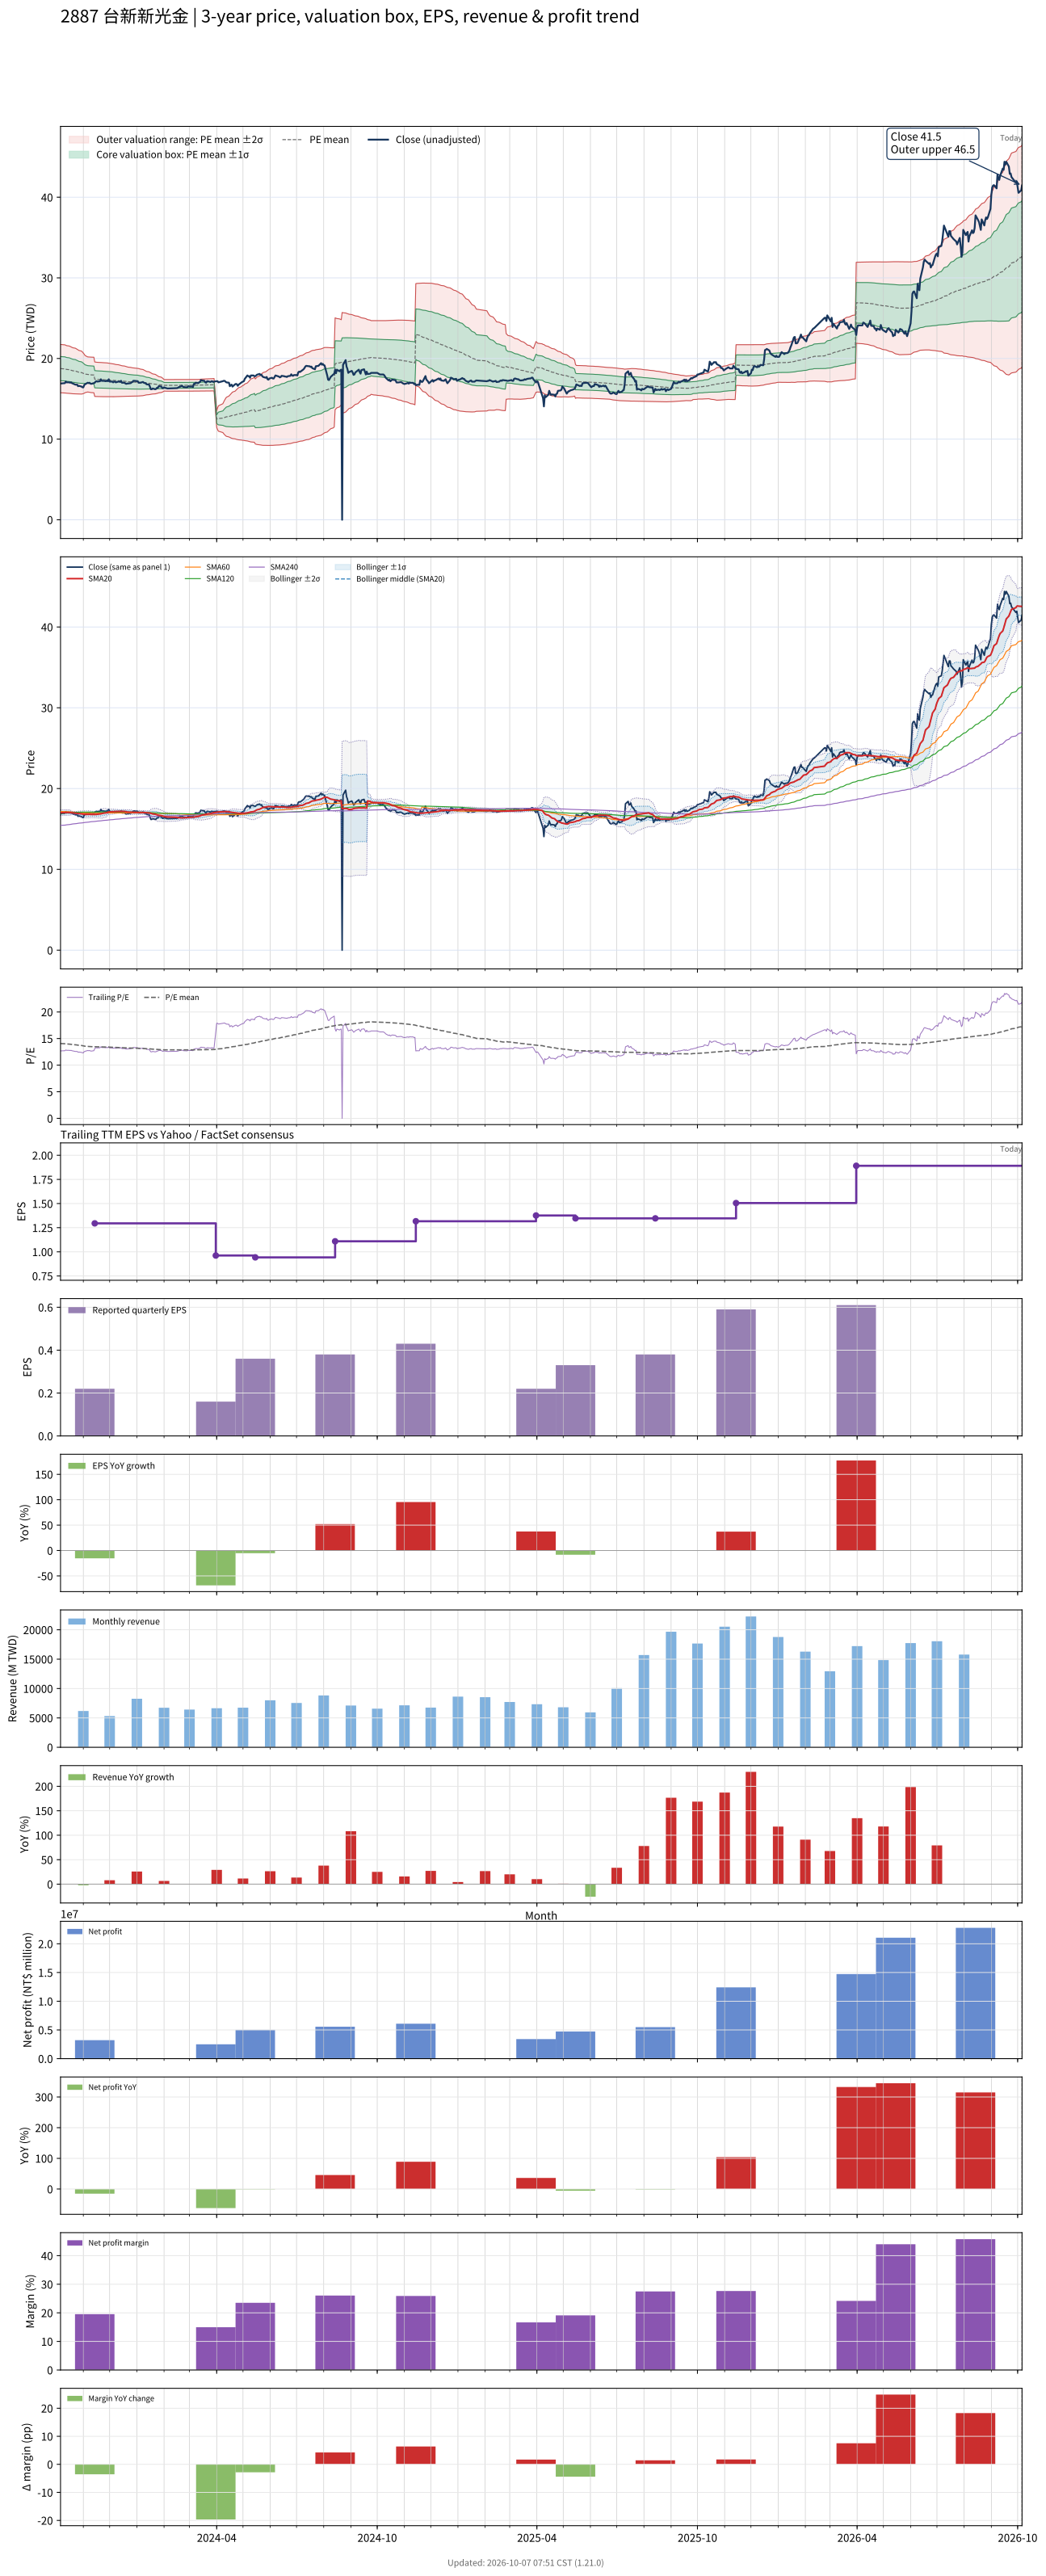

Data behind this chart, as committed beside it:
# chart-version: skill-stock-dynamic-val…
date, close, available_date, period_end, eps, ttm_eps, pe, pe_mean, pe_std, price_m2, price_m1, price_mean, price_p1, price_p2, forward_eps, forward_pe, forward_pe_mean, forward_pe_std, forward_price_m2, forward_price_m1, forward_price_mean, forward_price_p1, forward_price_p2, sma20
2023-10-06, 16.9, 2023-08-14, 2023-06-30, 0.25, 1.333, 12.68, 14.06, 1.123, 15.75, 17.25, 18.74, 20.24, 21.74, , , , , , , , , , 17.02
2023-10-11, 16.95, 2023-08-14, 2023-06-30, 0.25, 1.333, 12.71, 14.04, 1.119, 15.73, 17.22, 18.71, 20.2, 21.69, , , , , , , , , , 17.02
2023-10-12, 17.14, 2023-08-14, 2023-06-30, 0.25, 1.333, 12.86, 14.01, 1.112, 15.71, 17.2, 18.68, 20.16, 21.64, , , , , , , , , , 17.03
2023-10-13, 17.04, 2023-08-14, 2023-06-30, 0.25, 1.333, 12.79, 13.99, 1.106, 15.7, 17.17, 18.64, 20.12, 21.59, , , , , , , , , , 17.04
2023-10-16, 17.04, 2023-08-14, 2023-06-30, 0.25, 1.333, 12.79, 13.97, 1.101, 15.68, 17.15, 18.61, 20.08, 21.55, , , , , , , , , , 17.04
2023-10-17, 16.99, 2023-08-14, 2023-06-30, 0.25, 1.333, 12.75, 13.94, 1.094, 15.66, 17.12, 18.58, 20.04, 21.5, , , , , , , , , , 17.03
2023-10-18, 17.04, 2023-08-14, 2023-06-30, 0.25, 1.333, 12.79, 13.92, 1.086, 15.65, 17.1, 18.55, 19.99, 21.44, , , , , , , , , , 17.01
2023-10-19, 16.95, 2023-08-14, 2023-06-30, 0.25, 1.333, 12.71, 13.89, 1.079, 15.64, 17.08, 18.51, 19.95, 21.39, , , , , , , , , , 16.99
2023-10-20, 16.9, 2023-08-14, 2023-06-30, 0.25, 1.333, 12.68, 13.86, 1.07, 15.63, 17.05, 18.48, 19.9, 21.33, , , , , , , , , , 16.97
2023-10-23, 16.76, 2023-08-14, 2023-06-30, 0.25, 1.333, 12.57, 13.84, 1.062, 15.61, 17.03, 18.44, 19.86, 21.27, , , , , , , , , , 16.95
2023-10-24, 16.76, 2023-08-14, 2023-06-30, 0.25, 1.333, 12.57, 13.81, 1.051, 15.6, 17.01, 18.41, 19.81, 21.21, , , , , , , , , , 16.94
2023-10-25, 16.76, 2023-08-14, 2023-06-30, 0.25, 1.333, 12.57, 13.78, 1.039, 15.6, 16.98, 18.37, 19.75, 21.14, , , , , , , , , , 16.94
2023-10-26, 16.57, 2023-08-14, 2023-06-30, 0.25, 1.333, 12.43, 13.75, 1.029, 15.59, 16.96, 18.33, 19.7, 21.07, , , , , , , , , , 16.91
2023-10-27, 16.61, 2023-08-14, 2023-06-30, 0.25, 1.333, 12.46, 13.72, 1.016, 15.58, 16.94, 18.29, 19.65, 21, , , , , , , , , , 16.9
2023-10-30, 16.52, 2023-08-14, 2023-06-30, 0.25, 1.333, 12.39, 13.69, 0.9991, 15.59, 16.92, 18.25, 19.58, 20.91, , , , , , , , , , 16.87
2023-10-31, 16.42, 2023-08-14, 2023-06-30, 0.25, 1.333, 12.32, 13.66, 0.9737, 15.61, 16.91, 18.21, 19.5, 20.8, , , , , , , , , , 16.84
2023-11-01, 16.42, 2023-08-14, 2023-06-30, 0.25, 1.333, 12.32, 13.62, 0.944, 15.64, 16.9, 18.16, 19.42, 20.67, , , , , , , , , , 16.81
2023-11-02, 16.71, 2023-08-14, 2023-06-30, 0.25, 1.333, 12.54, 13.59, 0.9085, 15.69, 16.9, 18.11, 19.32, 20.53, , , , , , , , , , 16.8
2023-11-03, 16.8, 2023-08-14, 2023-06-30, 0.25, 1.333, 12.61, 13.56, 0.8638, 15.76, 16.92, 18.07, 19.22, 20.37, , , , , , , , , , 16.8
2023-11-06, 16.99, 2023-08-14, 2023-06-30, 0.25, 1.333, 12.75, 13.52, 0.8155, 15.85, 16.94, 18.02, 19.11, 20.2, , , , , , , , , , 16.81
2023-11-07, 16.95, 2023-08-14, 2023-06-30, 0.25, 1.333, 12.71, 13.51, 0.8186, 15.83, 16.92, 18.01, 19.1, 20.19, , , , , , , , , , 16.82
2023-11-08, 16.99, 2023-08-14, 2023-06-30, 0.25, 1.333, 12.75, 13.5, 0.8206, 15.81, 16.9, 18, 19.09, 20.18, , , , , , , , , , 16.82
2023-11-09, 16.9, 2023-08-14, 2023-06-30, 0.25, 1.333, 12.68, 13.49, 0.8226, 15.79, 16.89, 17.98, 19.08, 20.18, , , , , , , , , , 16.81
2023-11-10, 16.85, 2023-08-14, 2023-06-30, 0.25, 1.333, 12.64, 13.48, 0.825, 15.77, 16.87, 17.97, 19.07, 20.17, , , , , , , , , , 16.8
2023-11-13, 16.95, 2023-08-14, 2023-06-30, 0.25, 1.333, 12.71, 13.47, 0.8267, 15.75, 16.85, 17.95, 19.06, 20.16, , , , , , , , , , 16.79
2023-11-14, 16.99, 2023-11-14, 2023-09-30, 0.22, 1.295, 13.12, 13.46, 0.8256, 15.29, 16.36, 17.43, 18.5, 19.57, , , , , , , , , , 16.79
2023-11-15, 17.14, 2023-11-14, 2023-09-30, 0.22, 1.295, 13.24, 13.45, 0.823, 15.29, 16.35, 17.42, 18.49, 19.55, , , , , , , , , , 16.8
2023-11-16, 17.18, 2023-11-14, 2023-09-30, 0.22, 1.295, 13.27, 13.45, 0.8205, 15.29, 16.35, 17.41, 18.47, 19.54, , , , , , , , , , 16.81
2023-11-17, 17.14, 2023-11-14, 2023-09-30, 0.22, 1.295, 13.24, 13.44, 0.8197, 15.28, 16.34, 17.4, 18.46, 19.53, , , , , , , , , , 16.82
2023-11-20, 17.18, 2023-11-14, 2023-09-30, 0.22, 1.295, 13.27, 13.44, 0.8187, 15.28, 16.34, 17.4, 18.46, 19.52, , , , , , , , , , 16.84
2023-11-21, 17.42, 2023-11-14, 2023-09-30, 0.22, 1.295, 13.46, 13.43, 0.8174, 15.27, 16.33, 17.39, 18.45, 19.51, , , , , , , , , , 16.87
2023-11-22, 17.23, 2023-11-14, 2023-09-30, 0.22, 1.295, 13.31, 13.43, 0.8159, 15.27, 16.33, 17.38, 18.44, 19.5, , , , , , , , , , 16.9
2023-11-23, 17.23, 2023-11-14, 2023-09-30, 0.22, 1.295, 13.31, 13.42, 0.8148, 15.27, 16.32, 17.38, 18.43, 19.49, , , , , , , , , , 16.93
2023-11-24, 17.23, 2023-11-14, 2023-09-30, 0.22, 1.295, 13.31, 13.42, 0.8137, 15.26, 16.32, 17.37, 18.43, 19.48, , , , , , , , , , 16.96
2023-11-27, 17.18, 2023-11-14, 2023-09-30, 0.22, 1.295, 13.27, 13.41, 0.8122, 15.26, 16.31, 17.36, 18.42, 19.47, , , , , , , , , , 17
2023-11-28, 17.28, 2023-11-14, 2023-09-30, 0.22, 1.295, 13.35, 13.4, 0.8095, 15.26, 16.31, 17.36, 18.4, 19.45, , , , , , , , , , 17.04
2023-11-29, 17.18, 2023-11-14, 2023-09-30, 0.22, 1.295, 13.27, 13.4, 0.8068, 15.26, 16.3, 17.35, 18.39, 19.44, , , , , , , , , , 17.08
2023-11-30, 17.42, 2023-11-14, 2023-09-30, 0.22, 1.295, 13.46, 13.39, 0.8031, 15.26, 16.3, 17.34, 18.38, 19.42, , , , , , , , , , 17.11
2023-12-01, 17.14, 2023-11-14, 2023-09-30, 0.22, 1.295, 13.24, 13.38, 0.799, 15.26, 16.29, 17.33, 18.36, 19.4, , , , , , , , , , 17.13
2023-12-04, 17.14, 2023-11-14, 2023-09-30, 0.22, 1.295, 13.24, 13.37, 0.7932, 15.26, 16.29, 17.31, 18.34, 19.37, , , , , , , , , , 17.14
2023-12-05, 17.04, 2023-11-14, 2023-09-30, 0.22, 1.295, 13.16, 13.36, 0.7879, 15.26, 16.28, 17.3, 18.32, 19.34, , , , , , , , , , 17.14
2023-12-06, 17.14, 2023-11-14, 2023-09-30, 0.22, 1.295, 13.24, 13.35, 0.7822, 15.26, 16.27, 17.29, 18.3, 19.31, , , , , , , , , , 17.15
2023-12-07, 17.14, 2023-11-14, 2023-09-30, 0.22, 1.295, 13.24, 13.34, 0.7755, 15.27, 16.27, 17.27, 18.28, 19.28, , , , , , , , , , 17.16
2023-12-08, 17.04, 2023-11-14, 2023-09-30, 0.22, 1.295, 13.16, 13.33, 0.7695, 15.27, 16.26, 17.26, 18.26, 19.25, , , , , , , , , , 17.17
2023-12-11, 17.14, 2023-11-14, 2023-09-30, 0.22, 1.295, 13.24, 13.32, 0.7633, 15.27, 16.26, 17.25, 18.24, 19.23, , , , , , , , , , 17.18
2023-12-12, 17.14, 2023-11-14, 2023-09-30, 0.22, 1.295, 13.24, 13.31, 0.7579, 15.27, 16.26, 17.24, 18.22, 19.2, , , , , , , , , , 17.19
2023-12-13, 17.09, 2023-11-14, 2023-09-30, 0.22, 1.295, 13.2, 13.3, 0.7514, 15.28, 16.25, 17.22, 18.2, 19.17, , , , , , , , , , 17.18
2023-12-14, 17.23, 2023-11-14, 2023-09-30, 0.22, 1.295, 13.31, 13.29, 0.7431, 15.29, 16.25, 17.21, 18.17, 19.14, , , , , , , , , , 17.19
2023-12-15, 16.99, 2023-11-14, 2023-09-30, 0.22, 1.295, 13.12, 13.28, 0.7348, 15.29, 16.24, 17.2, 18.15, 19.1, , , , , , , , , , 17.18
2023-12-18, 16.99, 2023-11-14, 2023-09-30, 0.22, 1.295, 13.12, 13.27, 0.7267, 15.3, 16.24, 17.18, 18.12, 19.06, , , , , , , , , , 17.17
2023-12-19, 16.9, 2023-11-14, 2023-09-30, 0.22, 1.295, 13.05, 13.26, 0.7191, 15.3, 16.24, 17.17, 18.1, 19.03, , , , , , , , , , 17.14
2023-12-20, 16.85, 2023-11-14, 2023-09-30, 0.22, 1.295, 13.01, 13.25, 0.7118, 15.31, 16.23, 17.15, 18.07, 19, , , , , , , , , , 17.12
2023-12-21, 16.9, 2023-11-14, 2023-09-30, 0.22, 1.295, 13.05, 13.24, 0.7051, 15.31, 16.23, 17.14, 18.05, 18.96, , , , , , , , , , 17.11
2023-12-22, 16.9, 2023-11-14, 2023-09-30, 0.22, 1.295, 13.05, 13.23, 0.6972, 15.32, 16.22, 17.12, 18.03, 18.93, , , , , , , , , , 17.09
2023-12-25, 16.95, 2023-11-14, 2023-09-30, 0.22, 1.295, 13.09, 13.22, 0.69, 15.32, 16.22, 17.11, 18, 18.9, , , , , , , , , , 17.08
2023-12-26, 17.04, 2023-11-14, 2023-09-30, 0.22, 1.295, 13.16, 13.21, 0.6825, 15.33, 16.21, 17.1, 17.98, 18.87, , , , , , , , , , 17.07
2023-12-27, 17.09, 2023-11-14, 2023-09-30, 0.22, 1.295, 13.2, 13.2, 0.6784, 15.33, 16.21, 17.09, 17.97, 18.85, , , , , , , , , , 17.06
2023-12-28, 17.23, 2023-11-14, 2023-09-30, 0.22, 1.295, 13.31, 13.19, 0.6761, 15.33, 16.21, 17.08, 17.96, 18.83, , , , , , , , , , 17.05
2023-12-29, 17.23, 2023-11-14, 2023-09-30, 0.22, 1.295, 13.31, 13.19, 0.673, 15.33, 16.21, 17.08, 17.95, 18.82, , , , , , , , , , 17.06
... 668 more rows
